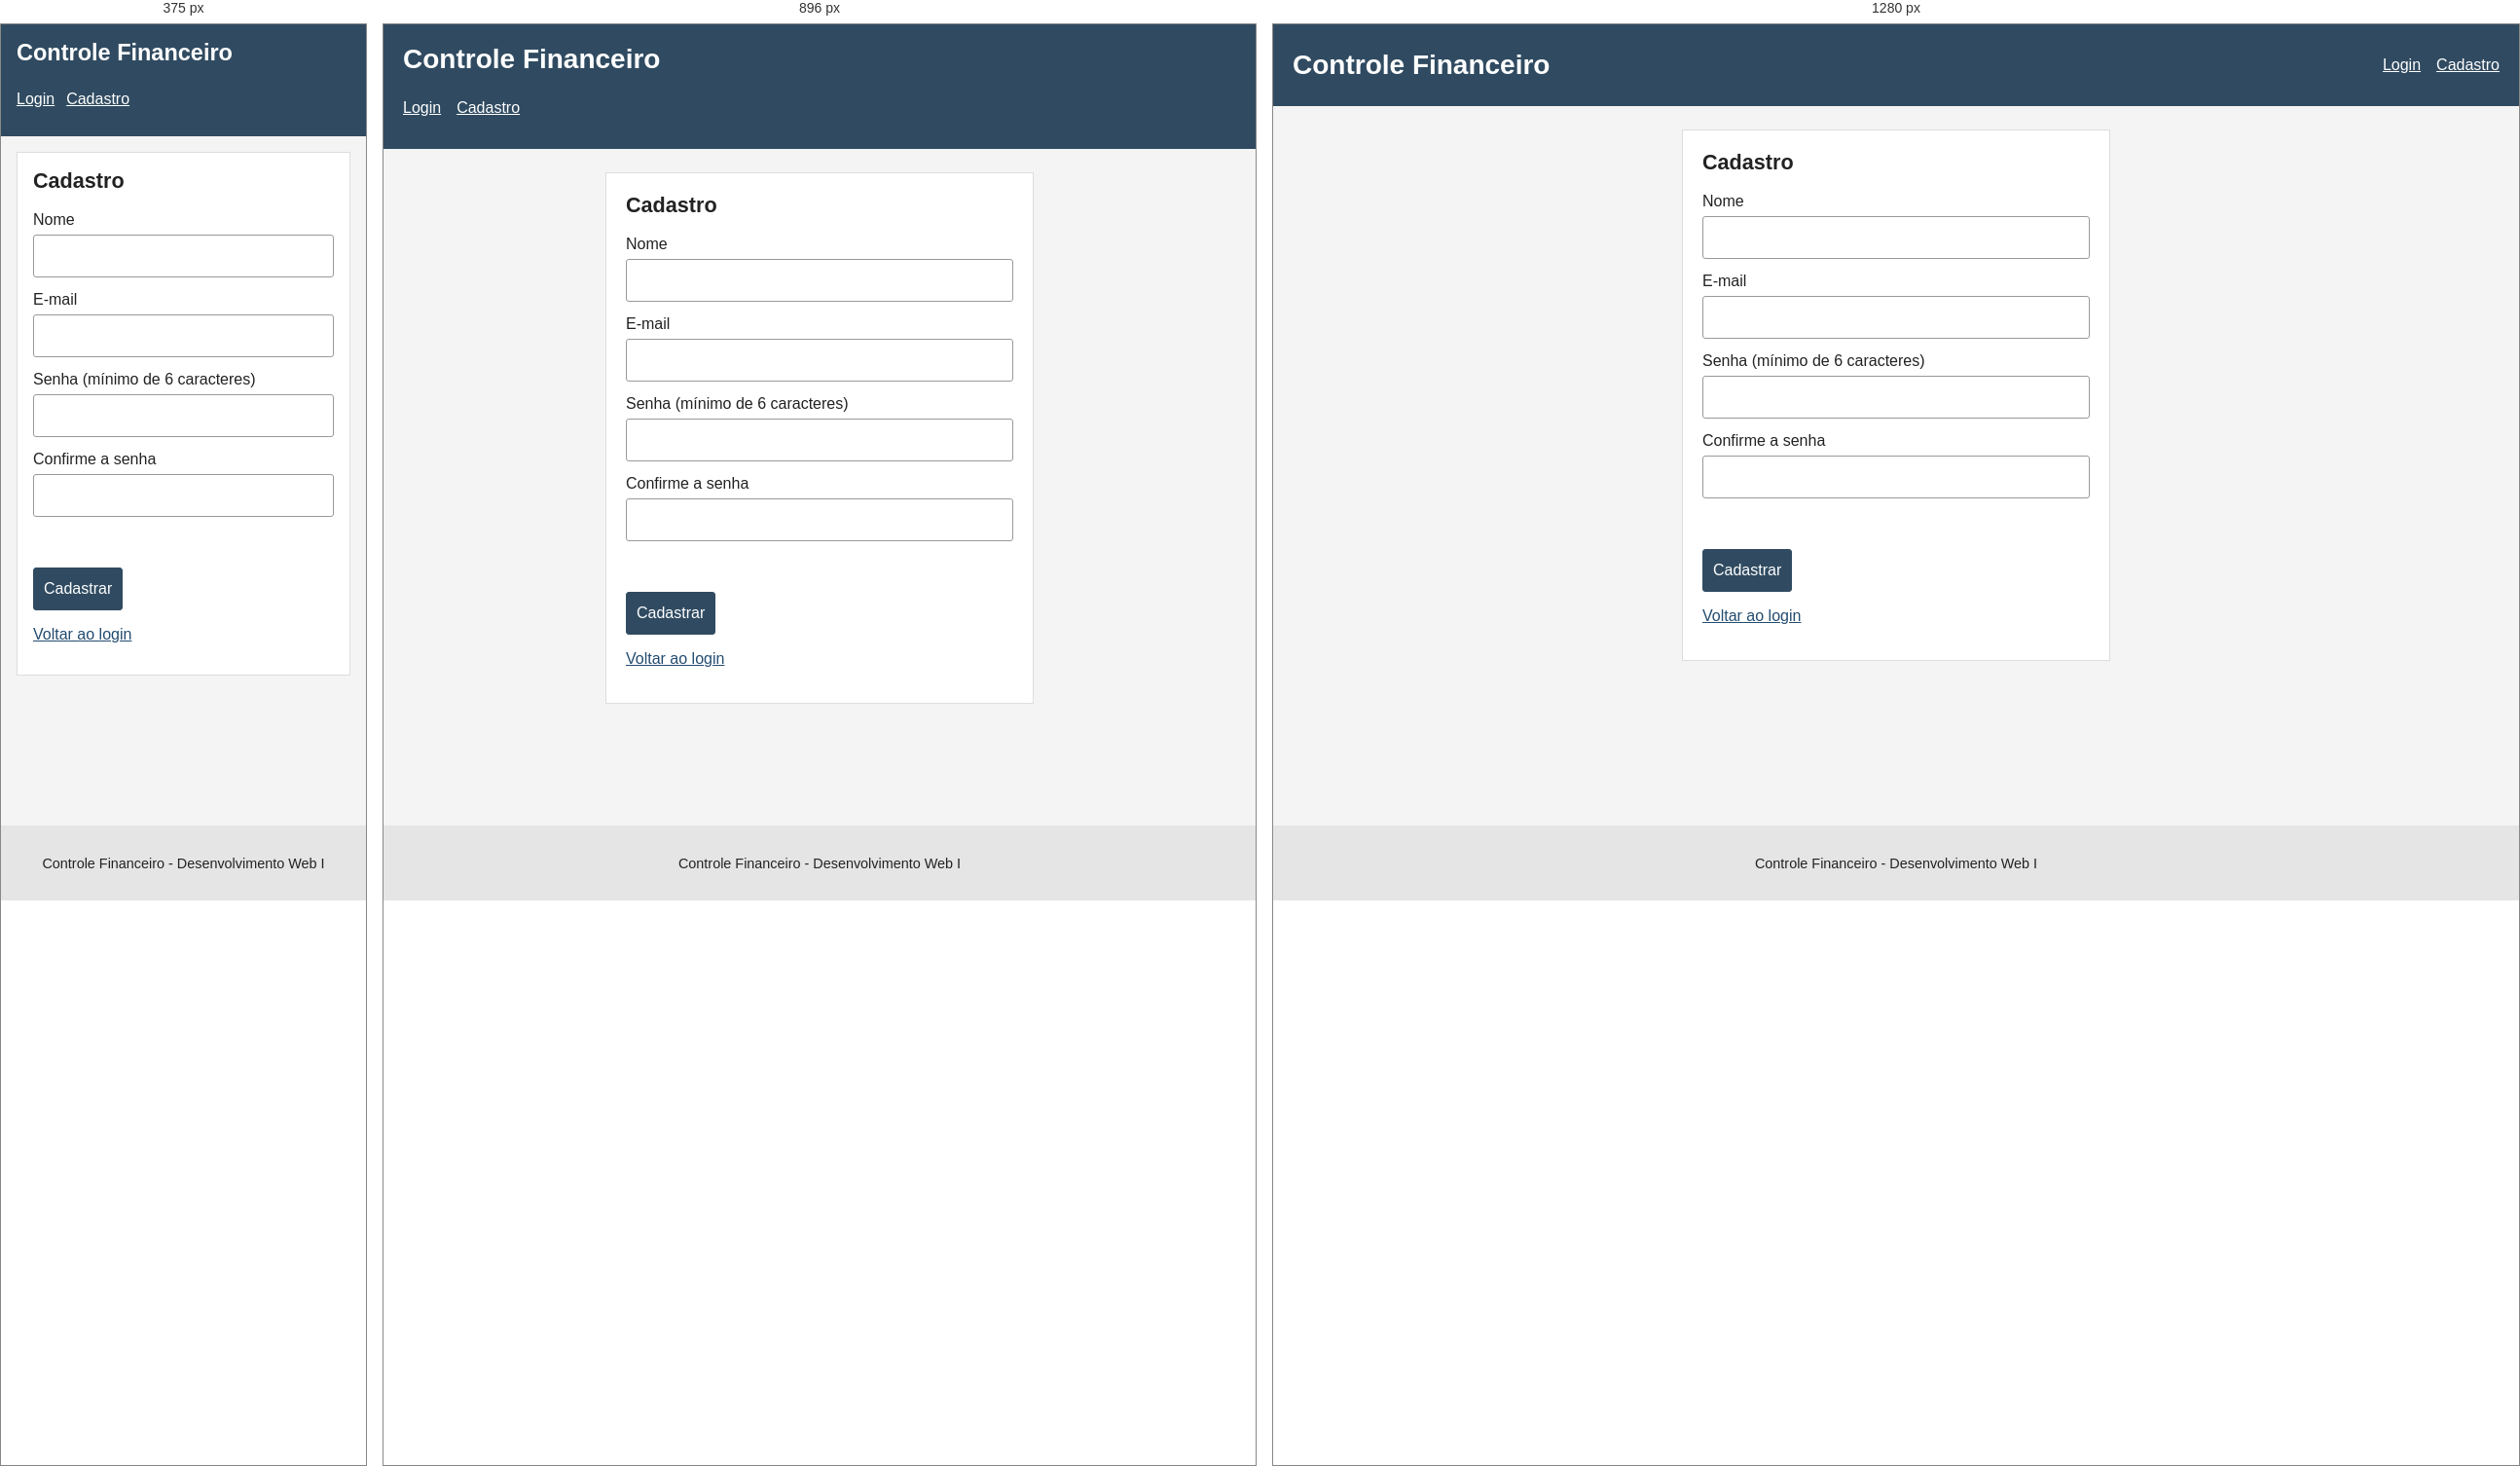
Rendered at 375 px, 896 px and 1280 px, left to right.

<!-- file: cadastro.html -->
<!DOCTYPE html>
<html lang="pt-BR">
<head>
  <meta charset="UTF-8">
  <meta name="viewport" content="width=device-width, initial-scale=1.0">
  <title>Cadastro - Controle Financeiro</title>
  <link rel="stylesheet" href="css/estilo.css">
  <script src="js/script.js" defer></script>
</head>
<body>
  <header>
    <h1>Controle Financeiro</h1>
    <nav aria-label="Menu principal">
      <a href="index.html">Login</a>
      <a href="cadastro.html">Cadastro</a>
    </nav>
  </header>
  <main>
    <section class="formulario-acesso" aria-labelledby="titulo">
      <h2 id="titulo">Cadastro</h2>
      <form id="form-cadastro" novalidate>
        <label for="nome">Nome</label>
        <input type="text" id="nome" name="nome" autocomplete="name" required>
        <label for="email">E-mail</label>
        <input type="email" id="email" name="email" autocomplete="email" required>
        <label for="senha">Senha (mínimo de 6 caracteres)</label>
        <input type="password" id="senha" name="senha" autocomplete="new-password" minlength="6" required>
        <label for="confirmacao">Confirme a senha</label>
        <input type="password" id="confirmacao" name="confirmacao" autocomplete="new-password" required>
        <p class="mensagem" id="mensagem" role="alert"></p>
        <button type="submit">Cadastrar</button>
      </form>
      <p><a href="index.html">Voltar ao login</a></p>
    </section>
  </main>
  <footer><p>Controle Financeiro - Desenvolvimento Web I</p></footer>
</body>
</html>


/* @media block from estilo.css */
@media (min-width: 768px) {
  header { padding: 20px; }
  nav { gap: 16px; }
  main { padding: 24px 16px; }
  section { padding: 20px; margin-bottom: 24px; }
  .cartoes { flex-direction: row; }
}

/* @media block from estilo.css */
@media (min-width: 1024px) {
  header {
    display: flex;
    justify-content: space-between;
    align-items: center;
  }
  header h1 { margin-bottom: 0; }
}